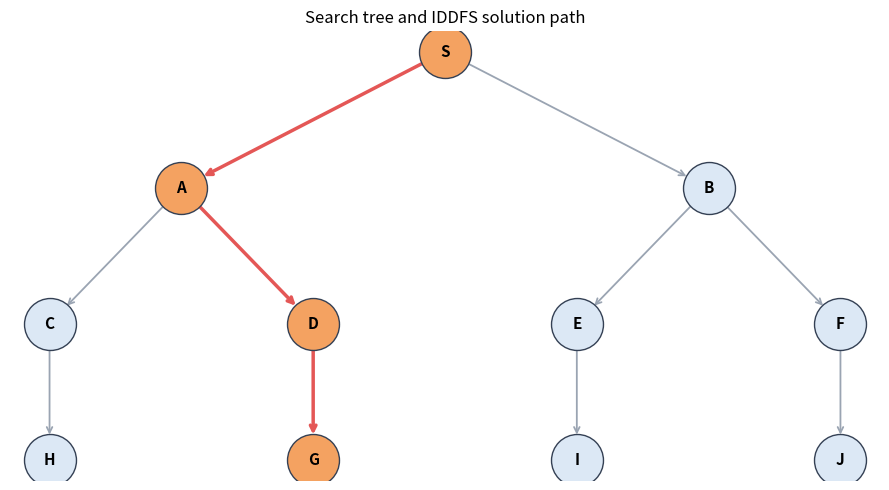

Here is the Python script that generated this plot:
"""Depth-limited search and iterative deepening on a small tree."""

import matplotlib.pyplot as plt


GRAPH = {
    "S": ["A", "B"],
    "A": ["C", "D"],
    "B": ["E", "F"],
    "C": ["H"],
    "D": ["G"],
    "E": ["I"],
    "F": ["J"],
    "G": [],
    "H": [],
    "I": [],
    "J": [],
}


def depth_limited_search(start, goal, limit):
    """Return the found path, visit trace, and search result for one depth limit."""
    trace = []
    path = [start]

    def visit(node, depth):
        trace.append((node, depth))
        if node == goal:
            return "FOUND"
        if depth == limit:
            return "CUTOFF"

        cutoff = False
        for neighbor in GRAPH[node]:
            path.append(neighbor)
            result = visit(neighbor, depth + 1)
            if result == "FOUND":
                return result
            path.pop()
            cutoff |= result == "CUTOFF"

        return "CUTOFF" if cutoff else "FAILURE"

    result = visit(start, 0)
    return (path.copy() if result == "FOUND" else None), trace, result


def iterative_deepening_search(start, goal, max_depth=10):
    """Run depth-limited search repeatedly with increasing limits."""
    all_traces = []
    for limit in range(max_depth + 1):
        path, trace, result = depth_limited_search(start, goal, limit)
        all_traces.append((limit, trace, result))
        print(f"IDDFS limit={limit}: trace={trace}, result={result}")
        if result == "FOUND":
            return path, all_traces
    return None, all_traces


def plot_search_tree(path):
    """Draw the search tree and highlight the returned solution path."""
    # Fixed levels and horizontal positions keep the tree easy to read.
    positions = {
        "S": (0, 3),
        "A": (-1, 2), "B": (1, 2),
        "C": (-1.5, 1), "D": (-0.5, 1), "E": (0.5, 1), "F": (1.5, 1),
        "H": (-1.5, 0), "G": (-0.5, 0), "I": (0.5, 0), "J": (1.5, 0),
    }
    fig, ax = plt.subplots(figsize=(9, 5))
    solution_edges = set(zip(path, path[1:])) if path else set()
    for parent, children in GRAPH.items():
        for child in children:
            is_solution_edge = (parent, child) in solution_edges
            ax.annotate(
                "",
                xy=positions[child],
                xytext=positions[parent],
                arrowprops={
                    "arrowstyle": "->",
                    "color": "#e45756" if is_solution_edge else "#9aa4b2",
                    "linewidth": 2.5 if is_solution_edge else 1.3,
                    "shrinkA": 18,
                    "shrinkB": 18,
                },
            )
    for node, (x, y) in positions.items():
        ax.scatter(
            x,
            y,
            s=1_400,
            color="#f4a261" if node in (path or []) else "#dce8f5",
            edgecolor="#344054",
            zorder=3,
        )
        ax.text(x, y, node, ha="center", va="center", fontsize=11, weight="bold", zorder=4)
    ax.set_title("Search tree and IDDFS solution path")
    ax.axis("off")
    fig.tight_layout()
    plt.show()


if __name__ == "__main__":
    for limit in (2, 3):
        path, trace, result = depth_limited_search("S", "G", limit)
        print(f"DLS limit={limit}: path={path}, trace={trace}, result={result}")

    path, _ = iterative_deepening_search("S", "G")
    print("IDDFS final path:", path)
    plot_search_tree(path)
